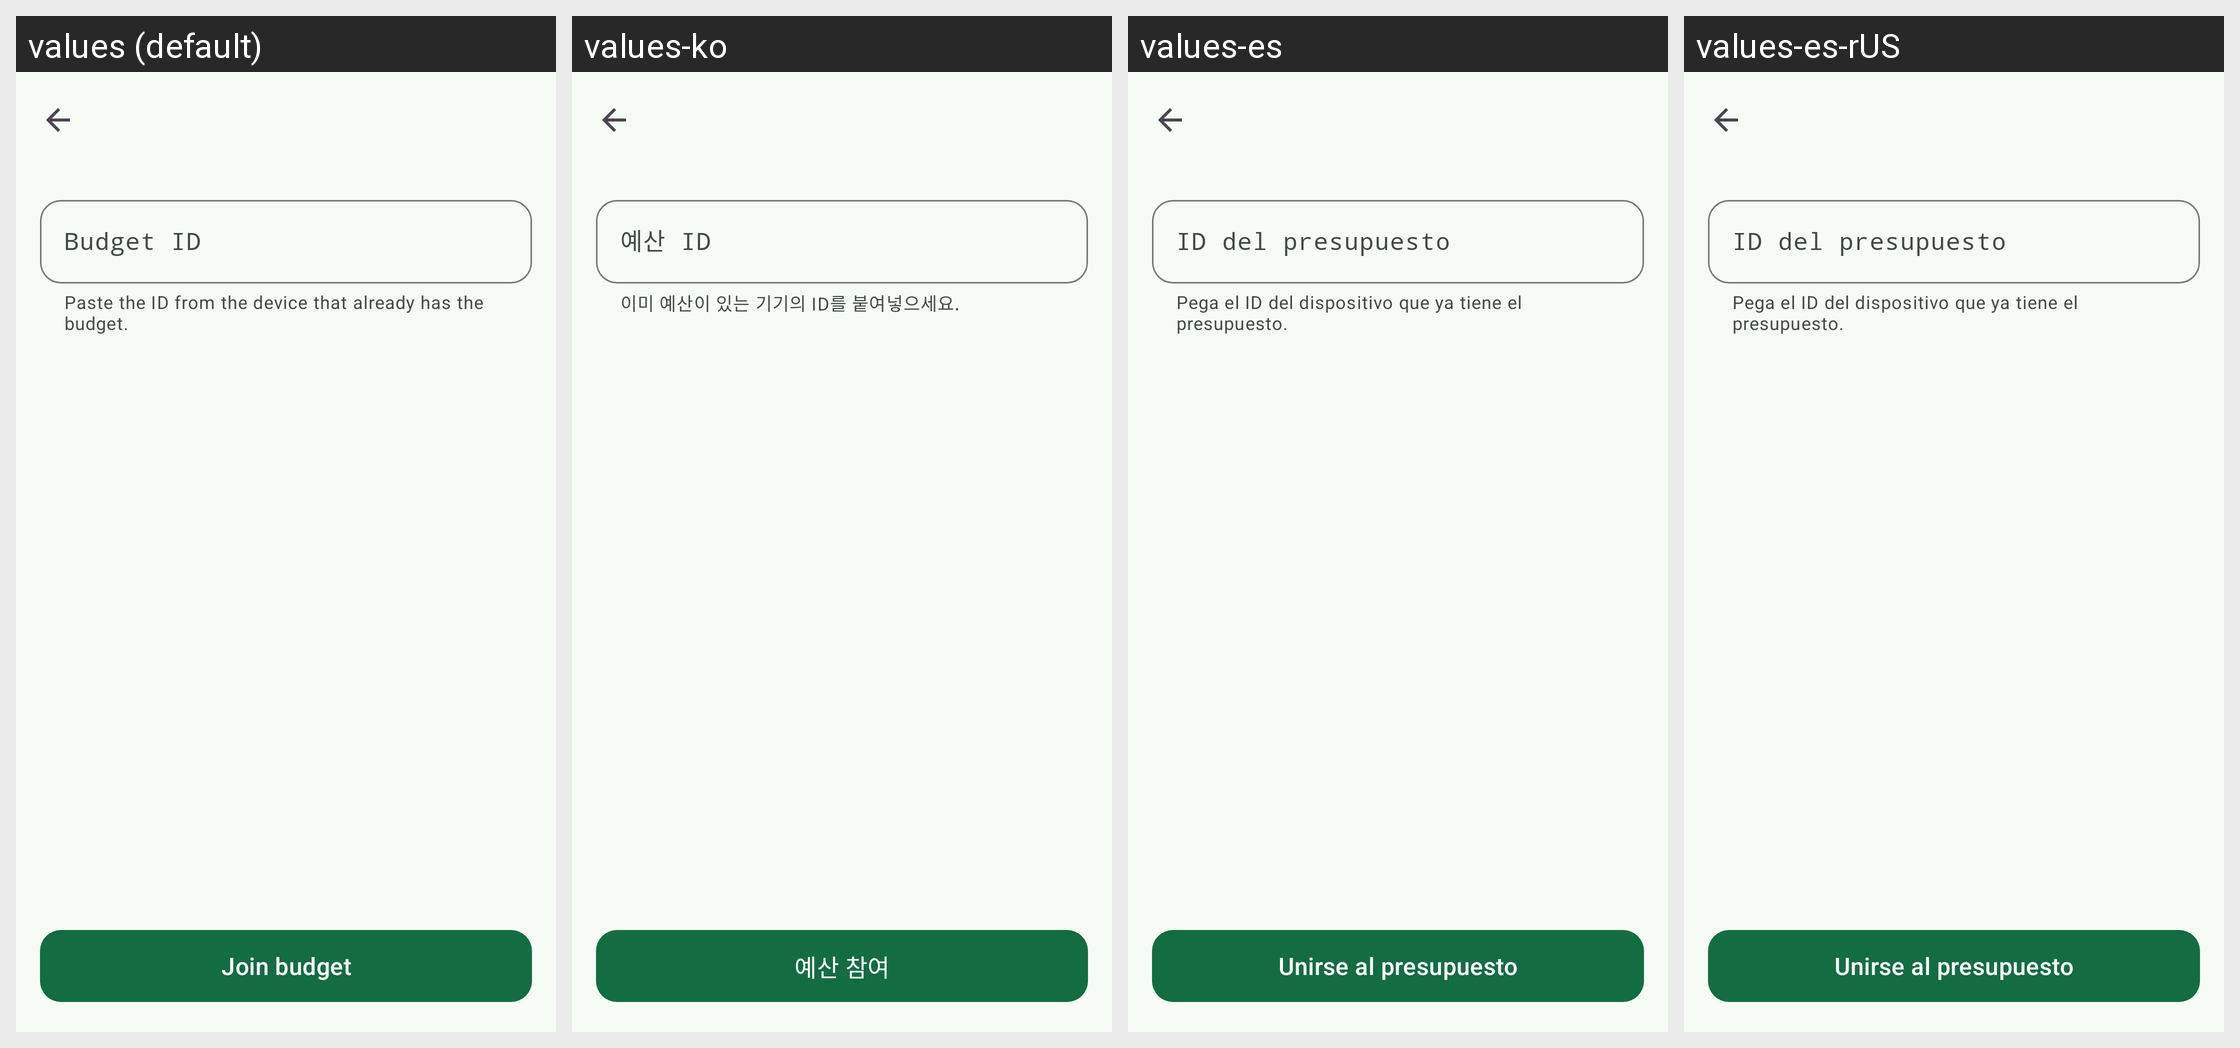

For this localized Android screen grid, give each drawn string resource with its value in every locale shown.
Android screen res/layout/activity_join_budget.xml rendered under 4 locales, left to right: values (default), values-ko, values-es, values-es-rUS. Device: Nexus 5 (rendered at 1080×1920; each locale shown at half size, 540×960, under a caption strip naming it); theme AppTheme.
Other locales in the repository, not shown: values-ar, values-de, values-fr, values-hi, values-in, values-it, values-ja, values-nl, values-pl, values-pt-rBR, values-pt-rPT, values-ru, values-tr, values-uk, values-vi, values-zh-rCN, values-zh-rTW.
Strings drawn on this screen, with the default value and each locale's value (text and hints the layout hard-codes, and strings that could not be matched under every locale, appear in the picture but are not listed):

label_join_unique_id
  values: Budget ID
  values-ko: 예산 ID
  values-es: ID del presupuesto
  values-es-rUS: ID del presupuesto

label_join_helper
  values: Paste the ID from the device that already has the budget.
  values-ko: 이미 예산이 있는 기기의 ID를 붙여넣으세요.
  values-es: Pega el ID del dispositivo que ya tiene el presupuesto.
  values-es-rUS: Pega el ID del dispositivo que ya tiene el presupuesto.

button_go
  values: Join budget
  values-ko: 예산 참여
  values-es: Unirse al presupuesto
  values-es-rUS: Unirse al presupuesto
